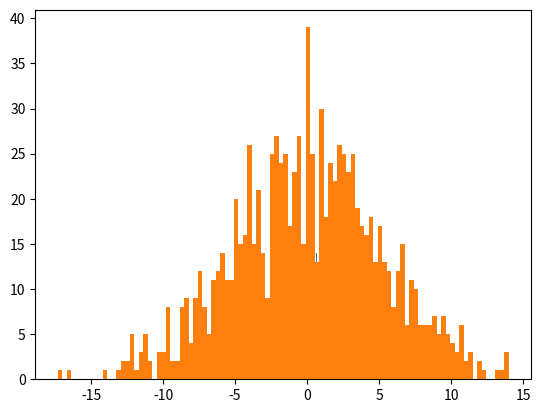

The matplotlib source for this figure:
import numpy
import matplotlib.pyplot as plt
#numpy.random.uniform(<initial>,<final>,<no_of_values>)
x=numpy.random.uniform(0.0,5.0,1000)
#x=dataset;5 bars
plt.hist(x,100)
plt.show()
#normal_value,gap,no_of_values
x=numpy.random.normal(0.0,5.0,1000)
plt.hist(x,100)
plt.show()
